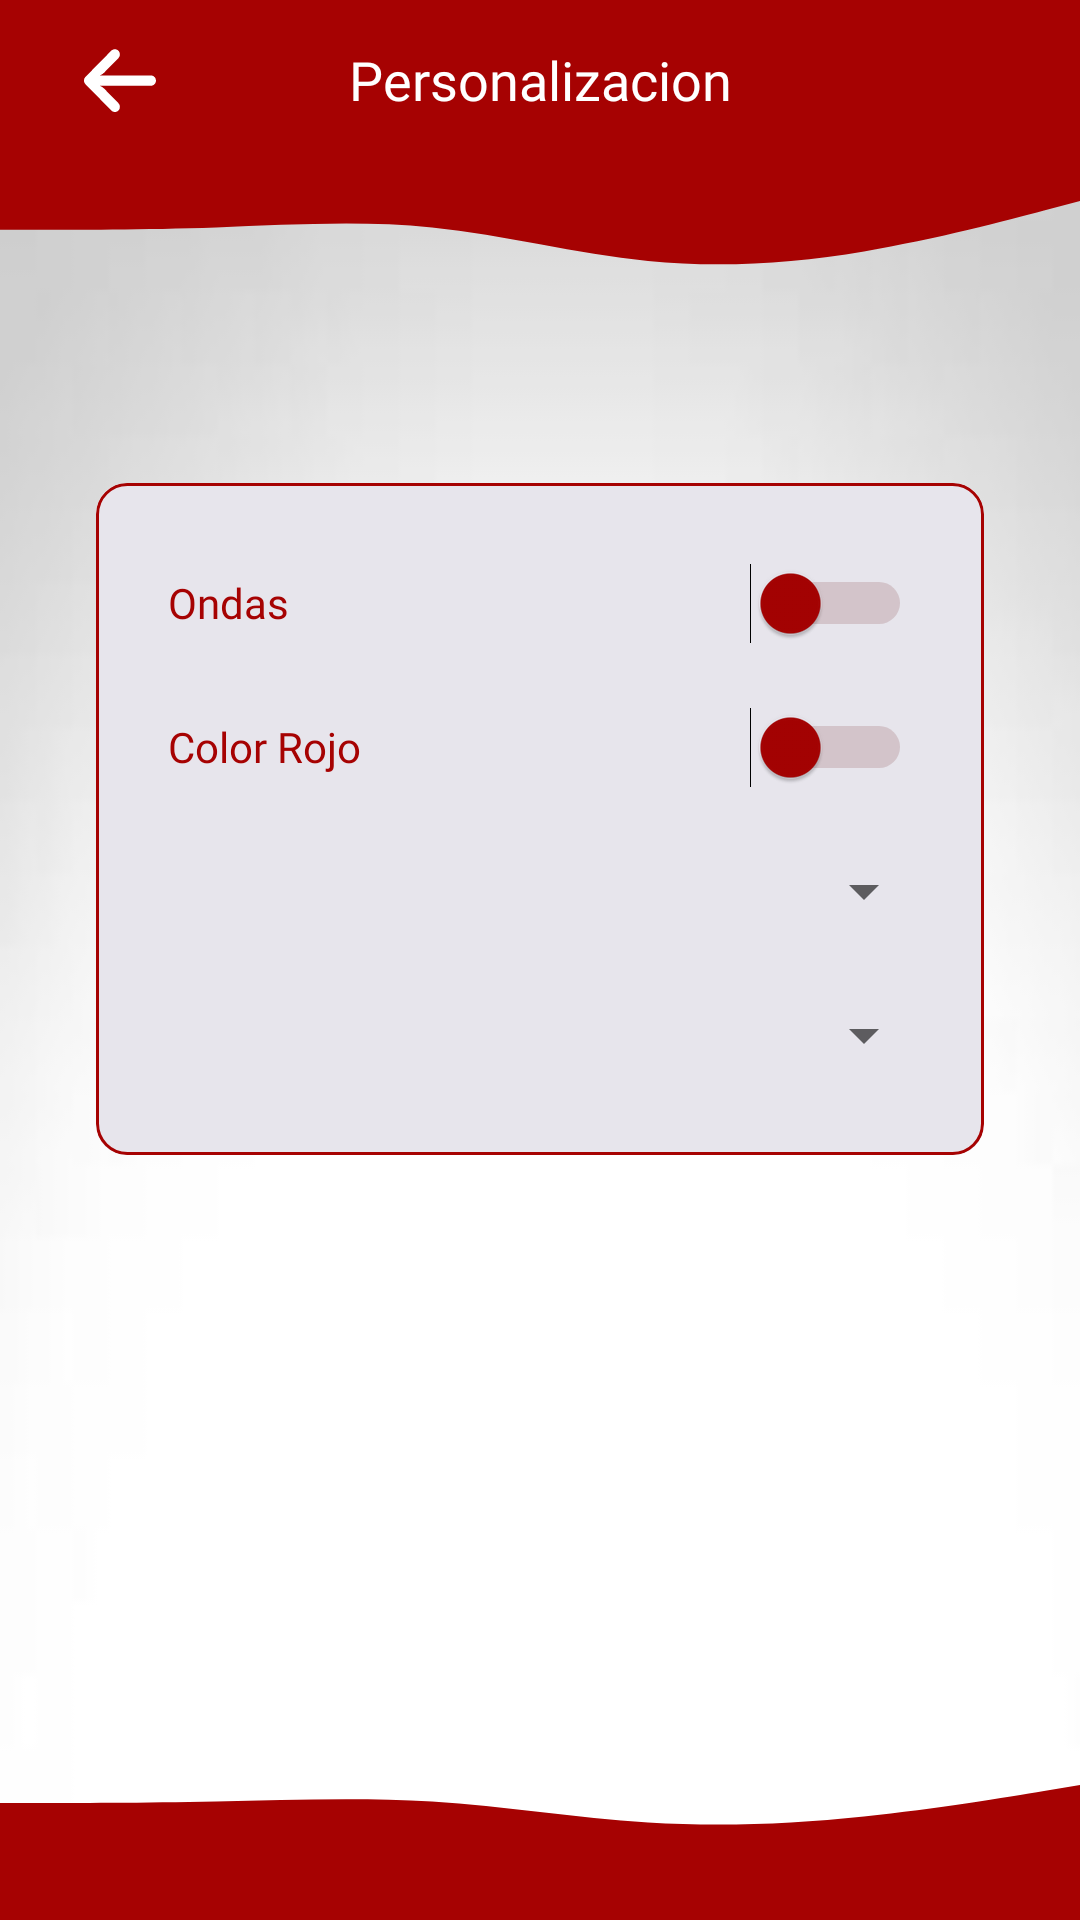

Write the Android layout XML for this screen, with the resource values it uses.
<!-- AndroidManifest.xml: application theme Theme.App_Barcode.NoActionBar -->
<!-- res/layout/activity_custom.xml -->
<?xml version="1.0" encoding="utf-8"?>
<androidx.constraintlayout.widget.ConstraintLayout xmlns:android="http://schemas.android.com/apk/res/android"
    xmlns:app="http://schemas.android.com/apk/res-auto"
    xmlns:tools="http://schemas.android.com/tools"
    android:layout_width="match_parent"
    android:layout_height="match_parent"
    tools:context=".ui.activities.CustomActivity">

    <View
        android:id="@+id/waveBottom_personalizacion"
        android:layout_width="0dp"
        android:layout_height="30dp"
        android:layout_marginBottom="30dp"
        android:background="@drawable/wave__5_"
        app:layout_constraintBottom_toBottomOf="parent"
        app:layout_constraintEnd_toEndOf="parent"
        app:layout_constraintHorizontal_bias="1.0"
        app:layout_constraintStart_toStartOf="parent" />

    <androidx.cardview.widget.CardView
        android:id="@+id/cardViewPersonalizacion"
        android:layout_width="match_parent"
        android:layout_height="wrap_content"
        android:layout_marginStart="32dp"
        android:layout_marginTop="70dp"
        android:layout_marginEnd="32dp"
        android:foreground="@drawable/shape_round"
        app:cardBackgroundColor="@color/gris_claro"
        app:cardCornerRadius="10dp"
        app:cardElevation="@null"
        app:cardPreventCornerOverlap="false"
        app:layout_constraintEnd_toEndOf="parent"
        app:layout_constraintStart_toStartOf="parent"
        app:layout_constraintTop_toBottomOf="@+id/waveTop">

        <LinearLayout
            android:layout_width="match_parent"
            android:layout_height="match_parent"
            android:orientation="vertical">

            <Switch
                android:id="@+id/ondas_toolbar"
                android:layout_width="match_parent"
                android:layout_height="wrap_content"
                android:layout_marginStart="16dp"
                android:layout_marginTop="16dp"
                android:layout_marginEnd="16dp"
                android:fontFamily="@font/barlow"
                android:minHeight="48dp"
                android:paddingStart="8dp"
                android:paddingEnd="8dp"
                android:text="@string/ondas_toolbar"
                android:textColor="?attr/colorPrimaryVariant"
                android:thumbTint="?attr/colorPrimaryVariant"
                android:trackTint="?attr/colorOnSecondary"
                app:elevationOverlayEnabled="false"
                tools:ignore="UseSwitchCompatOrMaterialXml" />

            <Switch
                android:id="@+id/color_rojo"
                android:layout_width="match_parent"
                android:layout_height="wrap_content"
                android:layout_marginStart="16dp"
                android:layout_marginEnd="16dp"
                android:fontFamily="@font/barlow"
                android:minHeight="48dp"
                android:paddingStart="8dp"
                android:paddingEnd="8dp"
                android:text="@string/color_rojo"
                android:textColor="?attr/colorPrimaryVariant"
                android:thumbTint="?attr/colorPrimaryVariant"
                android:trackTint="?attr/colorOnSecondary"
                app:elevationOverlayEnabled="false"
                tools:ignore="UseSwitchCompatOrMaterialXml" />

            <Spinner
                android:id="@+id/spinner_fuentes"
                android:layout_width="match_parent"
                android:layout_height="wrap_content"
                android:layout_gravity="start"
                android:layout_marginStart="16dp"
                android:layout_marginEnd="16dp"
                android:dropDownWidth="wrap_content"
                android:gravity="start"
                android:minHeight="48dp"
                android:popupBackground="@color/blancoPorDefecto"
                android:spinnerMode="dropdown"
                tools:ignore="SpeakableTextPresentCheck" />

            <Spinner
                android:id="@+id/spinner_size"
                android:layout_width="match_parent"
                android:layout_height="wrap_content"
                android:layout_gravity="start"
                android:layout_marginStart="16dp"
                android:layout_marginEnd="16dp"
                android:layout_marginBottom="16dp"
                android:dropDownWidth="wrap_content"
                android:gravity="start"
                android:minHeight="48dp"
                android:popupBackground="@color/blancoPorDefecto"
                android:spinnerMode="dropdown"
                tools:ignore="SpeakableTextPresentCheck" />

        </LinearLayout>
    </androidx.cardview.widget.CardView>

    <View
        android:id="@+id/top_view"
        android:layout_width="match_parent"
        android:layout_height="53dp"
        android:background="?attr/colorPrimaryVariant"
        app:layout_constraintEnd_toEndOf="parent"
        app:layout_constraintHorizontal_bias="0.0"
        app:layout_constraintStart_toStartOf="parent"
        app:layout_constraintTop_toTopOf="parent" />

    <View
        android:id="@+id/waveTop"
        android:layout_width="match_parent"
        android:layout_height="48dp"
        android:layout_marginTop="43dp"
        android:background="@drawable/wave__4_"
        app:layout_constraintEnd_toEndOf="parent"
        app:layout_constraintHorizontal_bias="0.0"
        app:layout_constraintStart_toStartOf="parent"
        app:layout_constraintTop_toTopOf="@+id/top_view" />

    <TextView
        android:id="@+id/tv_titulo_personalizacion"
        android:layout_width="wrap_content"
        android:layout_height="wrap_content"

        android:layout_marginTop="8dp"
        android:layout_marginBottom="8dp"
        android:ems="10"
        android:fontFamily="@font/barlow"
        android:text="@string/personalizacion"
        android:textAlignment="center"
        android:textColor="#FFFFFF"
        android:textSize="18sp"
        app:layout_constraintBottom_toBottomOf="@+id/top_view"
        app:layout_constraintEnd_toEndOf="parent"
        app:layout_constraintStart_toStartOf="parent"
        app:layout_constraintTop_toTopOf="parent" />

    <ImageView
        android:id="@+id/btn_volver_personalizacion"
        android:layout_width="wrap_content"
        android:layout_height="wrap_content"
        android:layout_gravity="center_horizontal"
        android:layout_marginStart="20dp"
        android:layout_marginTop="8dp"
        android:layout_marginBottom="8dp"
        android:background="@null"
        android:contentDescription="@string/todo"
        android:padding="8dp"
        app:layout_constraintBottom_toBottomOf="@+id/top_view"
        app:layout_constraintStart_toStartOf="parent"
        app:layout_constraintTop_toTopOf="parent"
        app:srcCompat="@drawable/flecha"
        tools:ignore="UnknownIdInLayout" />

    <View
        android:id="@+id/bottom_view_personalizacion"
        android:layout_width="0dp"
        android:layout_height="30dp"
        android:background="?attr/colorPrimaryVariant"
        app:layout_constraintBottom_toBottomOf="parent"
        app:layout_constraintEnd_toEndOf="parent"
        app:layout_constraintHorizontal_bias="0.0"
        app:layout_constraintStart_toStartOf="parent" />

</androidx.constraintlayout.widget.ConstraintLayout>
<!-- resources referenced by this layout -->
<resources>
  <color name="blancoPorDefecto">#fffafafa</color>
  <color name="gris_claro">#E7E5EC</color>
  <!-- drawable flecha (drawable) -->
  <vector xmlns:android="http://schemas.android.com/apk/res/android"
      android:width="24dp"
      android:height="24dp"
      android:viewportWidth="447.243"
      android:viewportHeight="440">
    <path
        android:fillColor="#FFFFFF"
        android:pathData="M420.361,192.229c-1.83,-0.297 -3.682,-0.434 -5.535,-0.41H99.305l6.88,-3.2c6.725,-3.183 12.843,-7.515 18.08,-12.8l88.48,-88.48c11.653,-11.124 13.611,-29.019 4.64,-42.4c-10.441,-14.259 -30.464,-17.355 -44.724,-6.914c-1.152,0.844 -2.247,1.764 -3.276,2.754l-160,160C-3.119,213.269 -3.13,233.53 9.36,246.034c0.008,0.008 0.017,0.017 0.025,0.025l160,160c12.514,12.479 32.775,12.451 45.255,-0.063c0.982,-0.985 1.899,-2.033 2.745,-3.137c8.971,-13.381 7.013,-31.276 -4.64,-42.4l-88.32,-88.64c-4.695,-4.7 -10.093,-8.641 -16,-11.68l-9.6,-4.32h314.24c16.347,0.607 30.689,-10.812 33.76,-26.88C449.654,211.494 437.806,195.059 420.361,192.229z"/>
  </vector>
  <!-- drawable shape_round (drawable) -->
  <?xml version="1.0" encoding="utf-8"?>
  <shape android:shape="rectangle" xmlns:android="http://schemas.android.com/apk/res/android">
      <stroke android:color="?attr/colorPrimaryVariant"
          android:width="1dp"/>
      <corners android:radius="10dp"/>
  </shape>
  <!-- drawable wave__4_ (drawable) -->
  <vector xmlns:android="http://schemas.android.com/apk/res/android"
      android:width="180dp"
      android:height="40dp"
      android:viewportWidth="1440"
      android:viewportHeight="320">
    <path
        android:pathData="M0,224L48,224C96,224 192,224 288,218.7C384,213 480,203 576,218.7C672,235 768,277 864,293.3C960,309 1056,299 1152,272C1248,245 1344,203 1392,181.3L1440,160L1440,0L1392,0C1344,0 1248,0 1152,0C1056,0 960,0 864,0C768,0 672,0 576,0C480,0 384,0 288,0C192,0 96,0 48,0L0,0Z"
        android:fillColor="?attr/colorPrimaryVariant" />
  </vector>
  <!-- drawable wave__5_ (drawable) -->
  <vector xmlns:android="http://schemas.android.com/apk/res/android"
      android:width="180dp"
      android:height="40dp"
      android:viewportWidth="1440"
      android:viewportHeight="320">
    <path
        android:pathData="M0,224L48,224C96,224 192,224 288,218.7C384,213 480,203 576,218.7C672,235 768,277 864,293.3C960,309 1056,299 1152,272C1248,245 1344,203 1392,181.3L1440,160L1440,320L1392,320C1344,320 1248,320 1152,320C1056,320 960,320 864,320C768,320 672,320 576,320C480,320 384,320 288,320C192,320 96,320 48,320L0,320Z"
        android:fillColor="?attr/colorPrimaryVariant" />
  </vector>
  <string name="color_rojo">Color Rojo</string>
  <string name="ondas_toolbar">Ondas</string>
  <string name="personalizacion">Personalizacion</string>
  <string name="todo">todo</string>
  <style name="Theme.App_Barcode.NoActionBar">
          <item name="windowActionBar">false</item>
          <item name="windowNoTitle">true</item>
          <item name="android:statusBarColor" tools:targetApi="l">@color/transparente</item>
          <item name="android:navigationBarColor">@color/transparente</item>
          <item name="android:enforceNavigationBarContrast" tools:ignore="NewApi">false</item>
          <item name="android:windowBackground">@drawable/fondo_blanco_gradiant</item>
      </style>
  <color name="transparente">#00000000</color>
  <!-- drawable fondo_blanco_gradiant: jpg bitmap (drawable-hdpi, 1036 bytes) -->
</resources>
